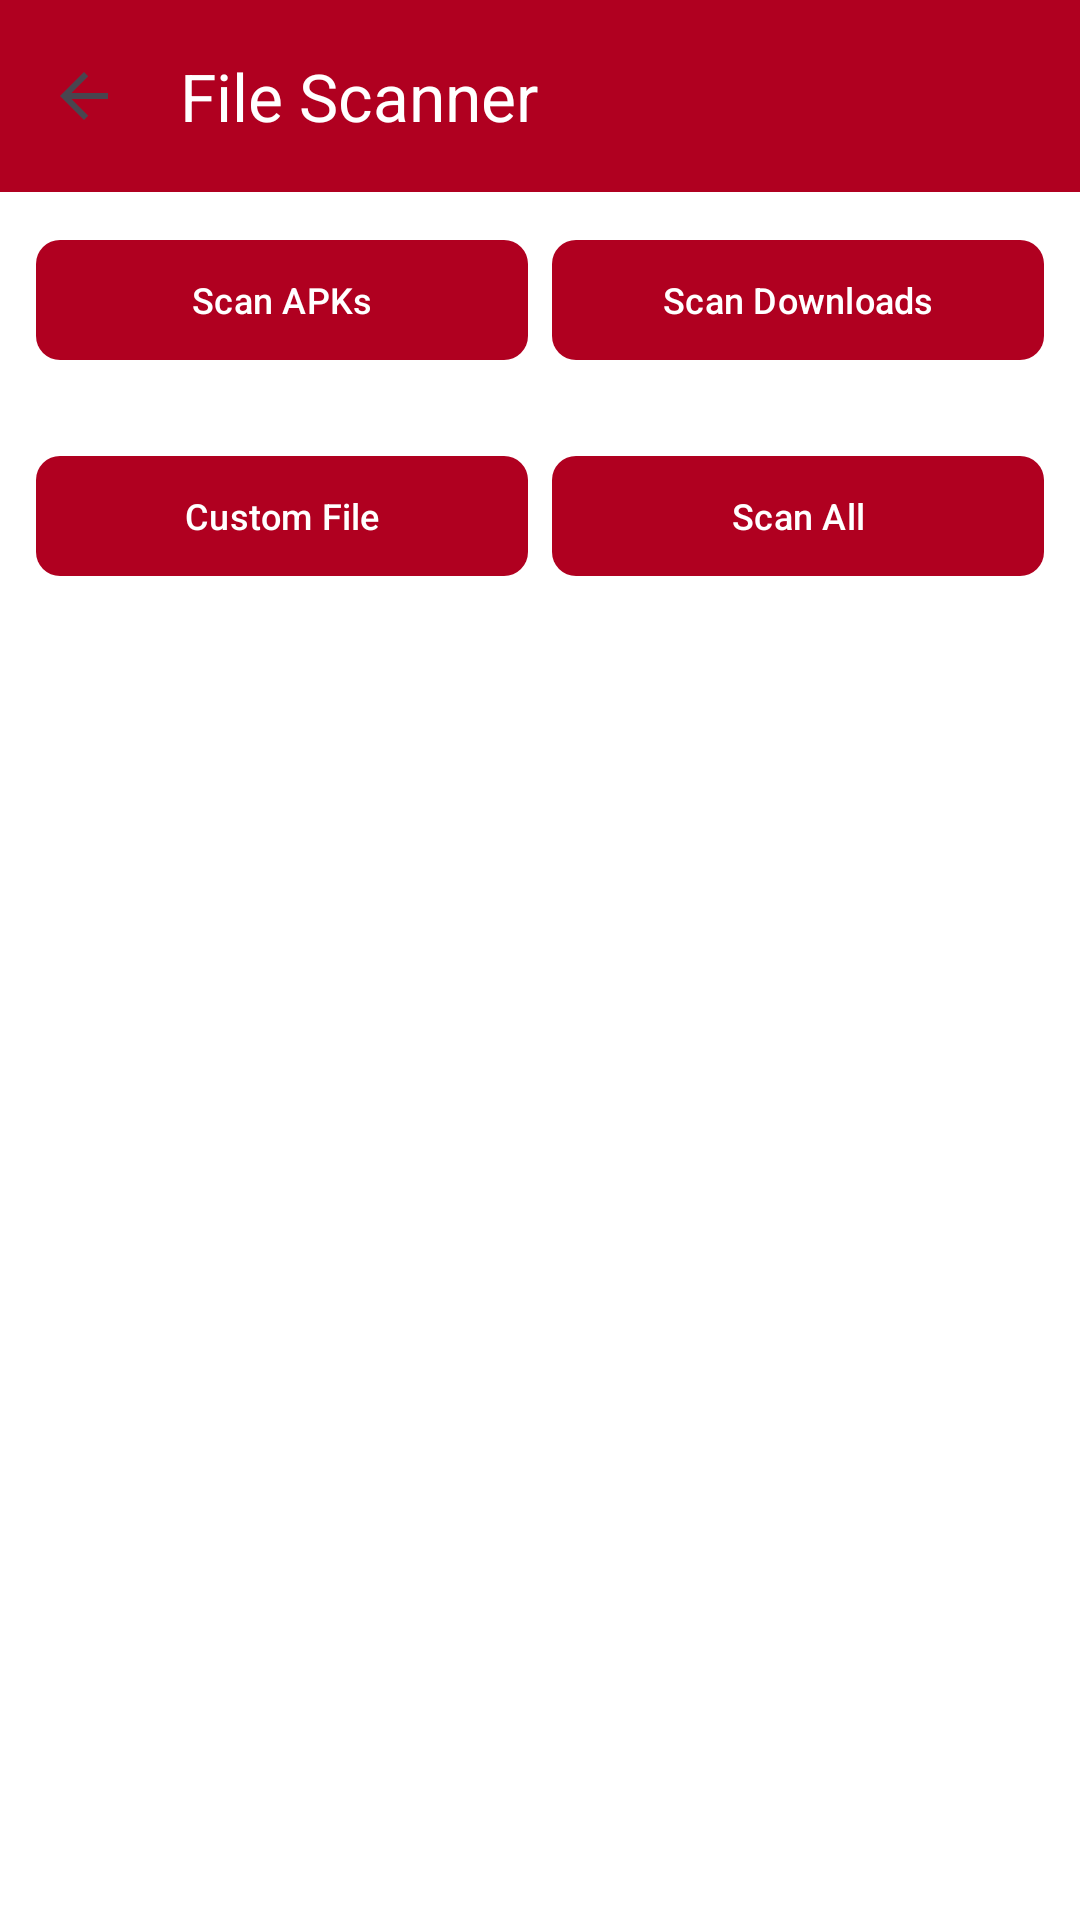

Layout XML and referenced resources for this Android screen:
<!-- AndroidManifest.xml: application theme Theme.AppDetector -->
<!-- res/layout/activity_file_scan.xml -->
<?xml version="1.0" encoding="utf-8"?>
<androidx.constraintlayout.widget.ConstraintLayout
    xmlns:android="http://schemas.android.com/apk/res/android"
    xmlns:app="http://schemas.android.com/apk/res-auto"
    android:layout_width="match_parent"
    android:layout_height="match_parent"
    android:background="@color/background_white">

    <com.google.android.material.appbar.AppBarLayout
        android:id="@+id/appBarLayout"
        android:layout_width="match_parent"
        android:layout_height="wrap_content"
        android:background="@color/primary_red"
        app:layout_constraintTop_toTopOf="parent">

        <androidx.appcompat.widget.Toolbar
            android:id="@+id/toolbar"
            android:layout_width="match_parent"
            android:layout_height="?attr/actionBarSize"
            android:background="@color/primary_red"
            app:title="File Scanner"
            app:titleTextColor="@color/white"
            app:navigationIcon="?attr/homeAsUpIndicator"
            app:navigationIconTint="@color/white" />

    </com.google.android.material.appbar.AppBarLayout>

    <LinearLayout
        android:id="@+id/scanOptionsLayout"
        android:layout_width="0dp"
        android:layout_height="wrap_content"
        android:orientation="horizontal"
        android:padding="8dp"
        app:layout_constraintTop_toBottomOf="@id/appBarLayout"
        app:layout_constraintStart_toStartOf="parent"
        app:layout_constraintEnd_toEndOf="parent">

        <com.google.android.material.button.MaterialButton
            android:id="@+id/scanApkButton"
            android:layout_width="0dp"
            android:layout_height="wrap_content"
            android:layout_weight="1"
            android:text="Scan APKs"
            android:textSize="12sp"
            app:backgroundTint="@color/primary_red"
            app:cornerRadius="8dp"
            android:layout_margin="4dp" />

        <com.google.android.material.button.MaterialButton
            android:id="@+id/scanDownloadsButton"
            android:layout_width="0dp"
            android:layout_height="wrap_content"
            android:layout_weight="1"
            android:text="Scan Downloads"
            android:textSize="12sp"
            app:backgroundTint="@color/primary_red"
            app:cornerRadius="8dp"
            android:layout_margin="4dp" />

    </LinearLayout>

    <LinearLayout
        android:id="@+id/scanOptionsLayout2"
        android:layout_width="0dp"
        android:layout_height="wrap_content"
        android:orientation="horizontal"
        android:padding="8dp"
        app:layout_constraintTop_toBottomOf="@id/scanOptionsLayout"
        app:layout_constraintStart_toStartOf="parent"
        app:layout_constraintEnd_toEndOf="parent">

        <com.google.android.material.button.MaterialButton
            android:id="@+id/scanCustomButton"
            android:layout_width="0dp"
            android:layout_height="wrap_content"
            android:layout_weight="1"
            android:text="Custom File"
            android:textSize="12sp"
            app:backgroundTint="@color/primary_red"
            app:cornerRadius="8dp"
            android:layout_margin="4dp" />

        <com.google.android.material.button.MaterialButton
            android:id="@+id/scanAllButton"
            android:layout_width="0dp"
            android:layout_height="wrap_content"
            android:layout_weight="1"
            android:text="Scan All"
            android:textSize="12sp"
            app:backgroundTint="@color/primary_red"
            app:cornerRadius="8dp"
            android:layout_margin="4dp" />

    </LinearLayout>

    <androidx.recyclerview.widget.RecyclerView
        android:id="@+id/filesRecyclerView"
        android:layout_width="0dp"
        android:layout_height="0dp"
        android:padding="8dp"
        app:layout_constraintTop_toBottomOf="@id/scanOptionsLayout2"
        app:layout_constraintBottom_toBottomOf="parent"
        app:layout_constraintStart_toStartOf="parent"
        app:layout_constraintEnd_toEndOf="parent" />

    <ProgressBar
        android:id="@+id/scanProgress"
        android:layout_width="wrap_content"
        android:layout_height="wrap_content"
        android:indeterminateTint="@color/primary_red"
        android:visibility="gone"
        app:layout_constraintTop_toTopOf="parent"
        app:layout_constraintBottom_toBottomOf="parent"
        app:layout_constraintStart_toStartOf="parent"
        app:layout_constraintEnd_toEndOf="parent" />

    <TextView
        android:id="@+id/emptyStateText"
        android:layout_width="wrap_content"
        android:layout_height="wrap_content"
        android:text="No files scanned yet"
        android:textColor="@color/text_hint"
        android:textSize="16sp"
        android:visibility="gone"
        app:layout_constraintTop_toTopOf="parent"
        app:layout_constraintBottom_toBottomOf="parent"
        app:layout_constraintStart_toStartOf="parent"
        app:layout_constraintEnd_toEndOf="parent" />

</androidx.constraintlayout.widget.ConstraintLayout>
<!-- resources referenced by this layout -->
<resources>
  <color name="background_white">#FFFFFF</color>
  <color name="primary_red">#B00020</color>
  <color name="text_hint">#757575</color>
  <color name="white">#FFFFFFFF</color>
  <style name="Theme.AppDetector" parent="Theme.Material3.Light.NoActionBar">
          <item name="colorPrimary">@color/primary_red</item>
          <item name="colorPrimaryVariant">@color/primary_red_dark</item>
          <item name="colorOnPrimary">@color/white</item>
          <item name="colorSecondary">@color/primary_red</item>
          <item name="colorOnSecondary">@color/white</item>
          <item name="android:colorBackground">@color/background_white</item>
          <item name="colorOnBackground">@color/text_black</item>
          <item name="colorSurface">@color/card_background</item>
          <item name="colorOnSurface">@color/text_black</item>
          <item name="android:windowBackground">@color/background_white</item>
      </style>
  <color name="primary_red_dark">#8B0018</color>
  <color name="text_black">#000000</color>
  <color name="card_background">#FFFFFF</color>
</resources>
